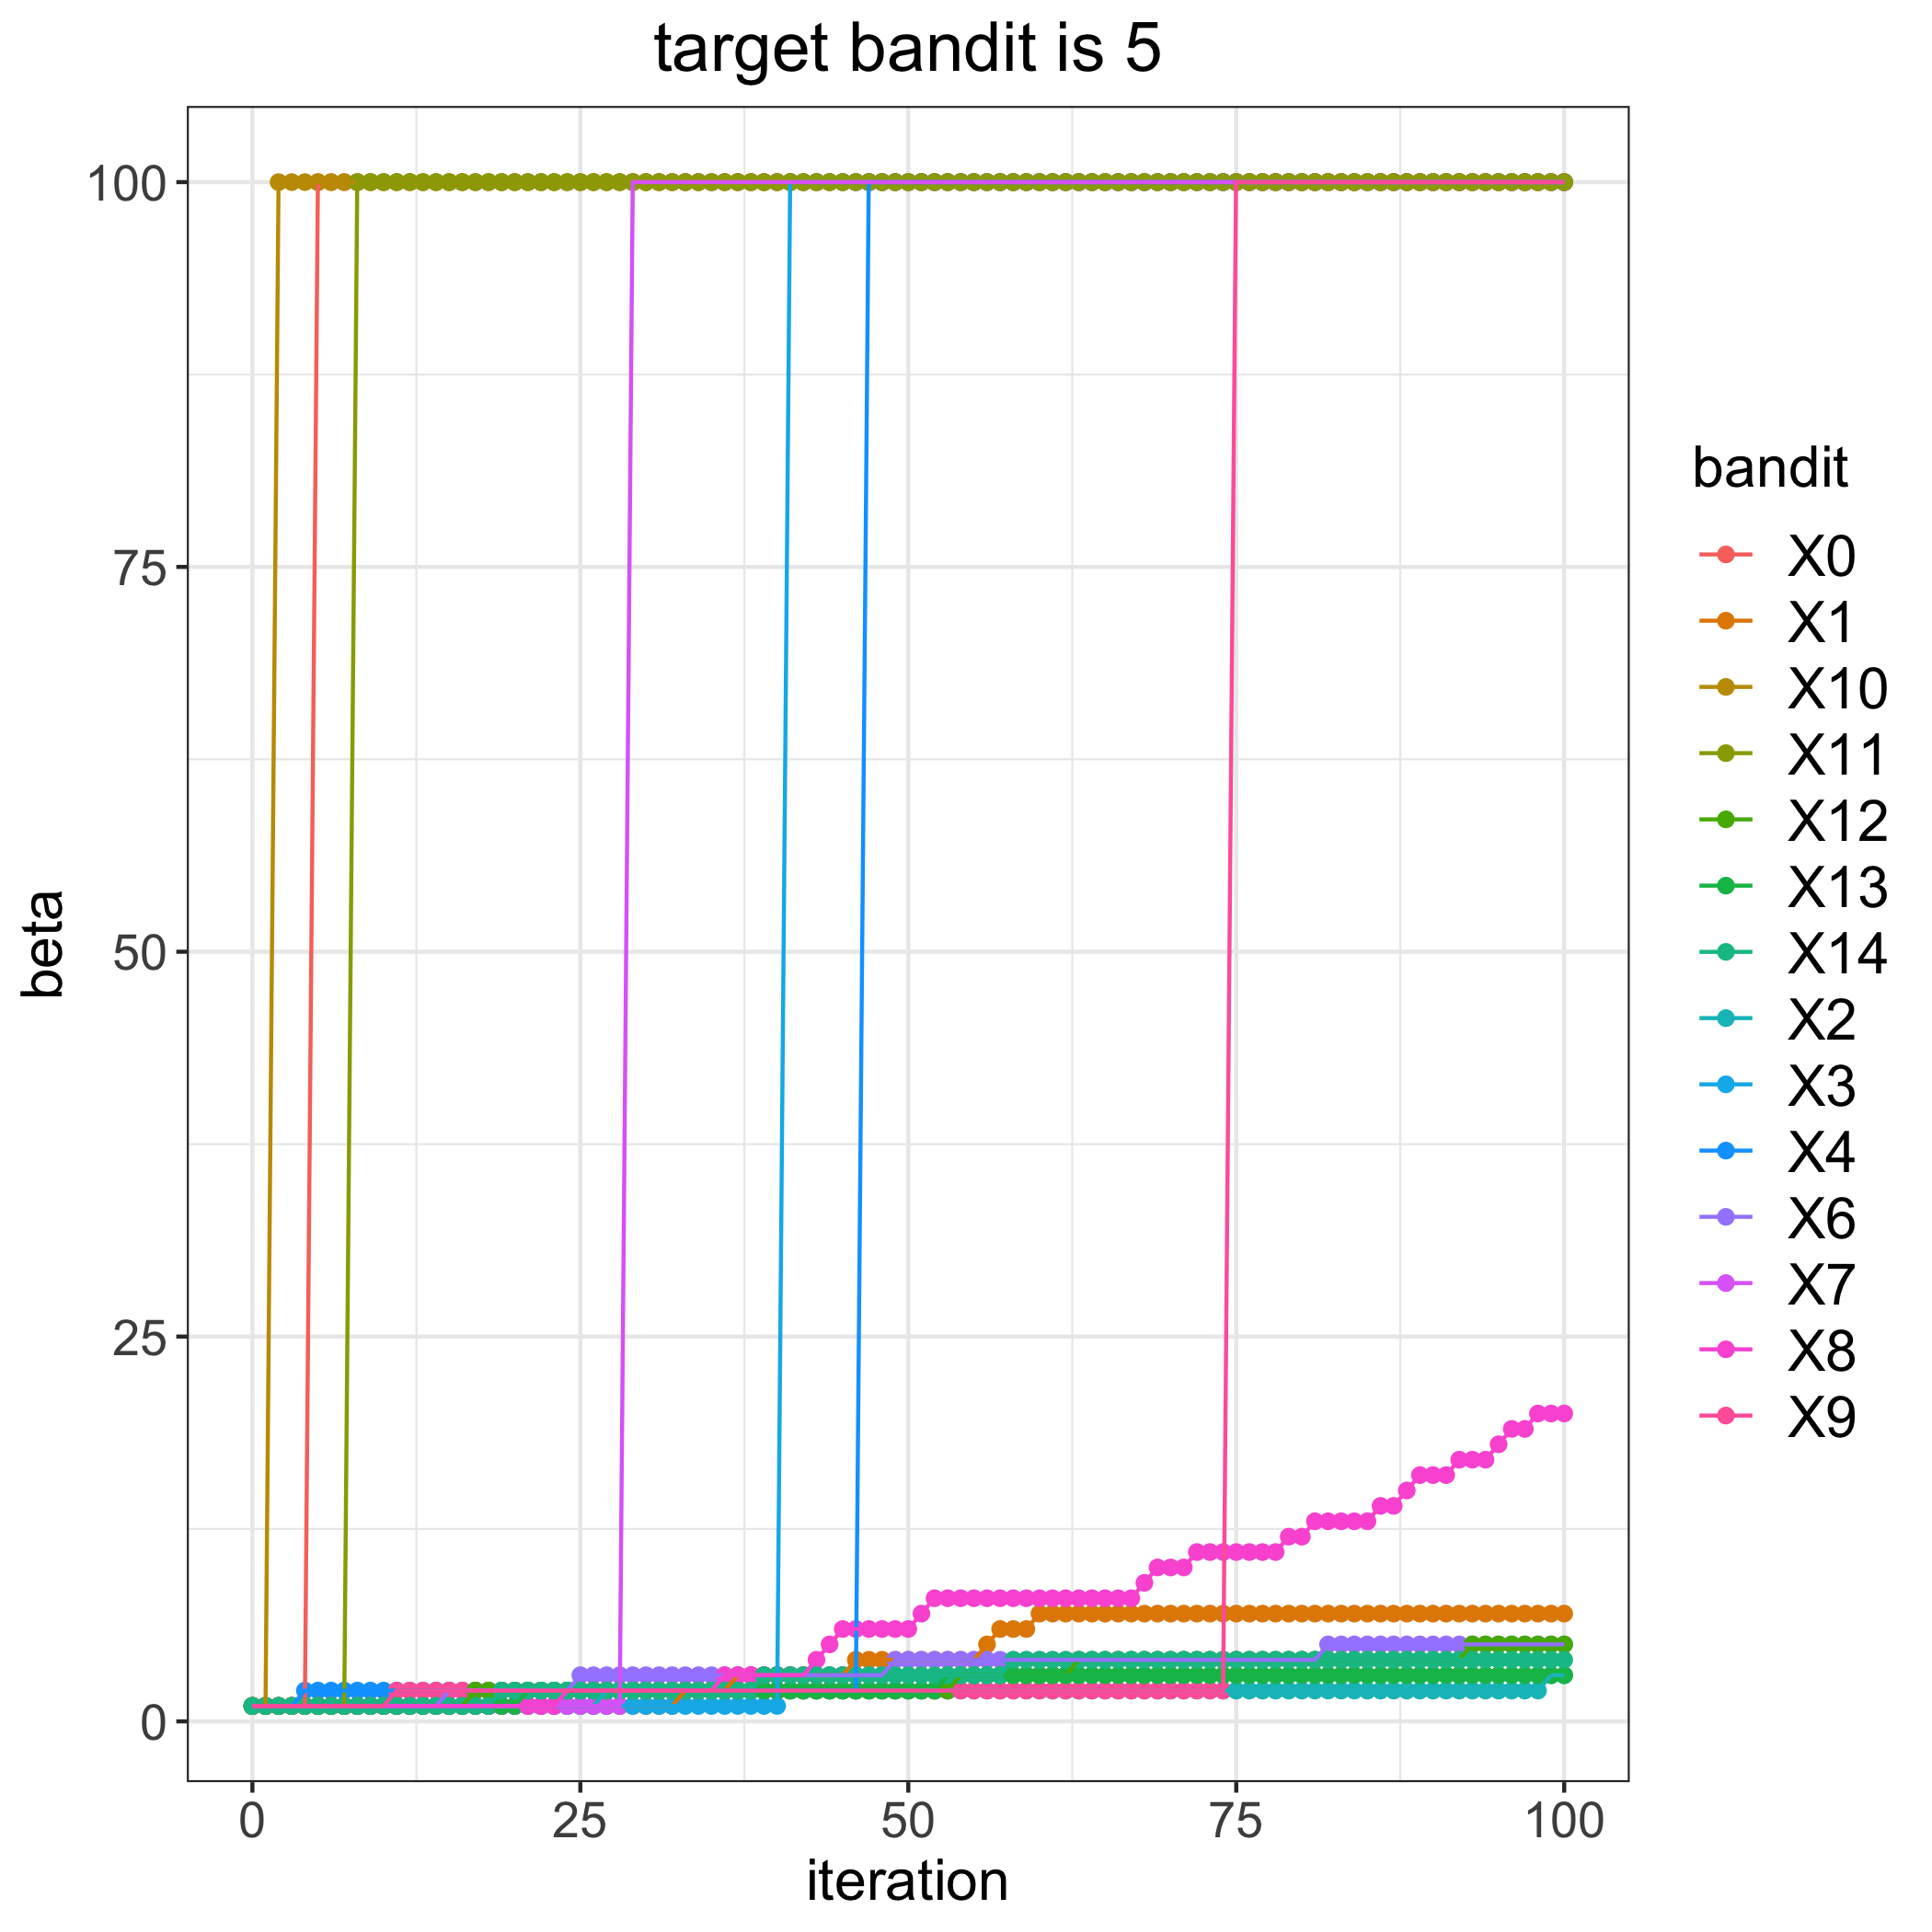

The file beside this chart, header and first rows:
, 0, 1, 2, 3, 4, 6, 7, 8, 9, 10, 11, 12, 13, 14
0, 1, 1, 1, 1, 1, 1, 1, 1, 1, 1, 1, 1, 1, 1
1, 1, 1, 1, 1, 1, 1, 1, 1, 1, 1, 1, 1, 1, 1
2, 1, 1, 1, 1, 1, 1, 1, 1, 1, 100, 1, 1, 1, 1
3, 1, 1, 1, 1, 1, 1, 1, 1, 1, 100, 1, 1, 1, 1
4, 1, 1, 1, 1, 2, 1, 1, 1, 1, 100, 1, 1, 1, 1
5, 100, 1, 1, 1, 2, 1, 1, 1, 1, 100, 1, 1, 1, 1
6, 100, 1, 1, 1, 2, 1, 1, 1, 1, 100, 1, 1, 1, 1
7, 100, 1, 1, 1, 2, 1, 1, 1, 1, 100, 1, 1, 1, 1
8, 100, 1, 1, 1, 2, 1, 1, 1, 1, 100, 100, 1, 1, 1
9, 100, 1, 1, 1, 2, 1, 1, 1, 1, 100, 100, 1, 1, 1
10, 100, 1, 1, 1, 2, 1, 1, 1, 1, 100, 100, 1, 1, 1
11, 100, 1, 1, 1, 2, 1, 1, 1, 2, 100, 100, 1, 1, 1
12, 100, 1, 1, 1, 2, 1, 1, 1, 2, 100, 100, 1, 1, 1
13, 100, 1, 1, 1, 2, 1, 1, 1, 2, 100, 100, 1, 1, 1
14, 100, 1, 1, 1, 2, 1, 1, 1, 2, 100, 100, 1, 1, 1
15, 100, 1, 1, 1, 2, 2, 1, 1, 2, 100, 100, 1, 1, 1
16, 100, 1, 1, 1, 2, 2, 1, 1, 2, 100, 100, 1, 1, 1
17, 100, 1, 1, 1, 2, 2, 1, 1, 2, 100, 100, 2, 1, 1
18, 100, 1, 1, 1, 2, 2, 1, 1, 2, 100, 100, 2, 1, 1
19, 100, 1, 1, 1, 2, 2, 1, 1, 2, 100, 100, 2, 1, 2
20, 100, 1, 1, 1, 2, 2, 1, 1, 2, 100, 100, 2, 1, 2
21, 100, 1, 1, 1, 2, 2, 1, 1, 2, 100, 100, 2, 2, 2
22, 100, 1, 1, 1, 2, 2, 1, 1, 2, 100, 100, 2, 2, 2
23, 100, 1, 1, 1, 2, 2, 1, 1, 2, 100, 100, 2, 2, 2
24, 100, 1, 1, 1, 2, 2, 1, 2, 2, 100, 100, 2, 2, 2
25, 100, 1, 1, 1, 2, 3, 1, 2, 2, 100, 100, 2, 2, 2
26, 100, 1, 1, 1, 2, 3, 1, 2, 2, 100, 100, 2, 2, 2
27, 100, 1, 2, 1, 2, 3, 1, 2, 2, 100, 100, 2, 2, 2
28, 100, 1, 2, 1, 2, 3, 1, 2, 2, 100, 100, 2, 2, 2
29, 100, 1, 2, 1, 2, 3, 100, 2, 2, 100, 100, 2, 2, 2
30, 100, 1, 2, 1, 2, 3, 100, 2, 2, 100, 100, 2, 2, 2
31, 100, 1, 2, 1, 2, 3, 100, 2, 2, 100, 100, 2, 2, 2
32, 100, 1, 2, 1, 2, 3, 100, 2, 2, 100, 100, 2, 2, 2
33, 100, 2, 2, 1, 2, 3, 100, 2, 2, 100, 100, 2, 2, 2
34, 100, 2, 2, 1, 2, 3, 100, 2, 2, 100, 100, 2, 2, 2
35, 100, 2, 2, 1, 2, 3, 100, 2, 2, 100, 100, 2, 2, 2
36, 100, 2, 2, 1, 2, 3, 100, 3, 2, 100, 100, 2, 2, 2
37, 100, 3, 2, 1, 2, 3, 100, 3, 2, 100, 100, 2, 2, 2
38, 100, 3, 2, 1, 2, 3, 100, 3, 2, 100, 100, 2, 2, 2
39, 100, 3, 2, 1, 2, 3, 100, 3, 2, 100, 100, 2, 2, 3
40, 100, 3, 2, 1, 2, 3, 100, 3, 2, 100, 100, 2, 2, 3
41, 100, 3, 2, 100, 2, 3, 100, 3, 2, 100, 100, 2, 2, 3
42, 100, 3, 2, 100, 2, 3, 100, 3, 2, 100, 100, 2, 2, 3
43, 100, 3, 2, 100, 2, 3, 100, 4, 2, 100, 100, 2, 2, 3
44, 100, 3, 2, 100, 2, 3, 100, 5, 2, 100, 100, 2, 2, 3
45, 100, 3, 2, 100, 2, 3, 100, 6, 2, 100, 100, 2, 2, 3
46, 100, 4, 2, 100, 2, 3, 100, 6, 2, 100, 100, 2, 2, 3
47, 100, 4, 2, 100, 100, 3, 100, 6, 2, 100, 100, 2, 2, 3
48, 100, 4, 2, 100, 100, 3, 100, 6, 2, 100, 100, 2, 2, 3
49, 100, 4, 2, 100, 100, 4, 100, 6, 2, 100, 100, 2, 2, 3
50, 100, 4, 2, 100, 100, 4, 100, 6, 2, 100, 100, 2, 2, 3
51, 100, 4, 2, 100, 100, 4, 100, 7, 2, 100, 100, 2, 2, 3
52, 100, 4, 2, 100, 100, 4, 100, 8, 2, 100, 100, 2, 2, 3
53, 100, 4, 2, 100, 100, 4, 100, 8, 2, 100, 100, 2, 3, 3
54, 100, 4, 2, 100, 100, 4, 100, 8, 2, 100, 100, 3, 3, 3
55, 100, 4, 2, 100, 100, 4, 100, 8, 2, 100, 100, 3, 3, 3
56, 100, 5, 2, 100, 100, 4, 100, 8, 2, 100, 100, 3, 3, 3
57, 100, 6, 2, 100, 100, 4, 100, 8, 2, 100, 100, 3, 3, 3
58, 100, 6, 2, 100, 100, 4, 100, 8, 2, 100, 100, 3, 3, 4
59, 100, 6, 2, 100, 100, 4, 100, 8, 2, 100, 100, 3, 3, 4
... 41 more rows
